Run: headless pygame with SDL's dummy video driver; simulated clock (each Clock.tick advances the game by its frame time, no real sleeping); random seed 0; keys injected as events and as key.get_pressed() state; no mouse input.
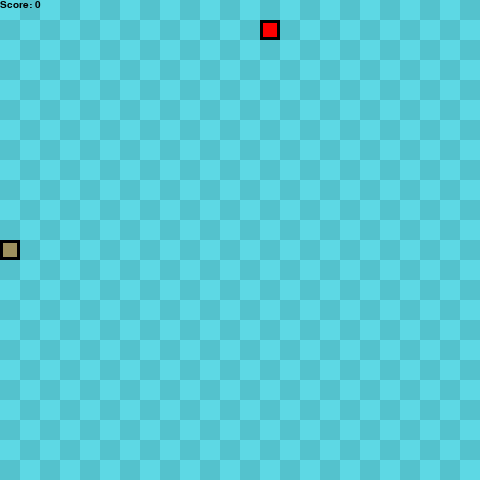
Frame 1 of 4 · flips 1–60 · no input
Frame 2 of 4 · flips 61–180 · tapped SPACE, RETURN · held RIGHT (→), D · screen unchanged from frame 1, image omitted
Frame 3 of 4 · flips 181–300 · held DOWN (↓), S · screen unchanged from frame 2, image omitted
Frame 4 of 4 · flips 301–420 · held LEFT (←), A, UP (↑), W · screen unchanged from frame 3, image omitted

The pygame program that drew these frames:

import pygame
import sys
import random

from pygame import surface


class Snake(object):
    def __init__(self):
        self.length = 1
        self.position = [((SCREEN_WIDTH // 2), (SCREEN_HEIGHT // 2))]
        self.direction = random.choice([UP, DOWN, LEFT, RIGHT])
        self.color = (158, 145, 93)
        self.score = 0

    def get_head_position(self):
        return self.position[0]

    def turn(self, direction):
        if direction == LEFT:
            if self.direction != RIGHT:
                self.direction = LEFT
        elif direction == RIGHT:
            if self.direction != LEFT:
                self.direction = RIGHT
        elif direction == UP:
            if self.direction != DOWN:
                self.direction = UP
        elif direction == DOWN:
            if self.direction != UP:
                self.direction = DOWN

    def move(self):
        cur = self.get_head_position()
        x, y = self.direction
        new = (((cur[0] + (x * GRIDSIZE)) % SCREEN_WIDTH),
               (cur[1] + (y * GRIDSIZE)) % SCREEN_HEIGHT)
        if len(self.position) > 2 and new in self.position[2:]:
            self.reset()
        else:
            self.position.insert(0, new)
            if len(self.position) > self.length:
                self.position.pop()

    def reset(self):
        self.length = 1
        self.position = [((SCREEN_WIDTH // 2), (SCREEN_HEIGHT // 2))]
        self.direction = random.choice([UP, DOWN, LEFT, RIGHT])
        self.score = 0

    def draw(self, surface):
        for p in self.position:
            r = pygame.Rect((p[0], p[1]), (GRIDSIZE, GRIDSIZE))
            pygame.draw.rect(surface, self.color, r)
            pygame.draw.rect(surface, (0, 0, 0), r, 3)

    def handle_keys(self):
        for event in pygame.event.get():
            if event.type == pygame.QUIT:
                pygame.quit()
                sys.exit()
            elif event.type == pygame.KEYDOWN:
                if event.key == pygame.K_UP:
                    self.turn(UP)
                elif event.key == pygame.K_DOWN:
                    self.turn(DOWN)
                elif event.key == pygame.K_LEFT:
                    self.turn(LEFT)
                elif event.key == pygame.K_RIGHT:
                    self.turn(RIGHT)


class Food(object):
    def __init__(self):
        self.position = (0, 0)
        self.color = (255, 0, 0)
        self.random_spawn()

    def random_spawn(self):
        self.position = (random.randint(0, (SCREEN_HEIGHT // GRIDSIZE) - 1) *
                         GRIDSIZE, random.randint(0, (SCREEN_HEIGHT // GRIDSIZE) - 1) * GRIDSIZE)

    def draw(self, surface):
        r = pygame.Rect(
            (self.position[0], self.position[1]), (GRIDSIZE, GRIDSIZE))
        pygame.draw.rect(surface, self.color, r)
        pygame.draw.rect(surface, (0, 0, 0), r, 3)


def draw_grid(surface):
    for y in range(0, GRID_HEIGHT):
        for x in range(0, GRID_WIDTH):
            if (x + y % 2) % 2 == 0:
                r = pygame.Rect((x * GRIDSIZE, y * GRIDSIZE),
                                (GRIDSIZE, GRIDSIZE))
                pygame.draw.rect(surface, (93, 216, 228), r)
            else:
                rr = pygame.Rect((x * GRIDSIZE, y * GRIDSIZE),
                                 (GRIDSIZE, GRIDSIZE))
                pygame.draw.rect(surface, (84, 194, 205), rr)


SCREEN_WIDTH = 480
SCREEN_HEIGHT = 480

GRIDSIZE = 20
GRID_WIDTH = SCREEN_WIDTH // GRIDSIZE
GRID_HEIGHT = SCREEN_HEIGHT // GRIDSIZE

UP = (0, -1)
DOWN = (0, 1)
LEFT = (-1, 0)
RIGHT = (1, 0)


def main():
    pygame.init()

    clock = pygame.time.Clock()
    screen = pygame.display.set_mode((SCREEN_WIDTH, SCREEN_HEIGHT), 0, 32)

    surface = pygame.Surface(screen.get_size())
    surface = surface.convert()
    draw_grid(surface)

    snake = Snake()
    food = Food()

    while (True):
        clock.tick(10)
        snake.handle_keys()
        draw_grid(surface)
        snake.move()
        if snake.get_head_position() == food.position:
            snake.length += 1
            food.random_spawn()
            snake.score += 1
        snake.draw(surface)
        food.draw(surface)
        screen.blit(surface, (0, 0))
        text = pygame.font.SysFont("monospace", 15).render(
            "Score: " + str(snake.score), True, (0, 0, 0))
        screen.blit(text, (0, 0))
        pygame.display.update()


main()
